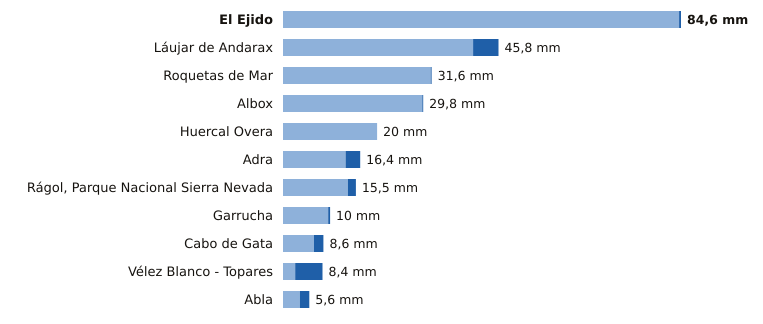

The data file committed next to this chart (first rows):
estacion, provincia, indicativo, mm_6_dias_anteriores, mm_hoy, mm_7_dias, horas_de_hoy
El Ejido, Almería, 6291B, 84.2, 0.4, 84.6, 22
Láujar de Andarax, Almería, 6307X, 40.4, 5.4, 45.8, 22
Roquetas de Mar, Almería, 6293X, 31.4, 0.2, 31.6, 23
Albox, Almería, 6364X, 29.6, 0.2, 29.8, 22
Huercal Overa, Almería, 6367X, 20.0, 0.0, 20.0, 23
Adra, Almería, 6277C, 13.3, 3.1, 16.4, 23
Rágol, Parque Nacional Sierra Nevada, Almería, 6312E, 13.8, 1.7, 15.5, 23
Garrucha, Almería, 6340X, 9.6, 0.4, 10.0, 23
Cabo de Gata, Almería, 6329X, 6.6, 2.0, 8.6, 22
Vélez Blanco - Topares, Almería, 5060X, 2.6, 5.8, 8.4, 21
Abla, Almería, 6302X, 3.6, 2.0, 5.6, 23
